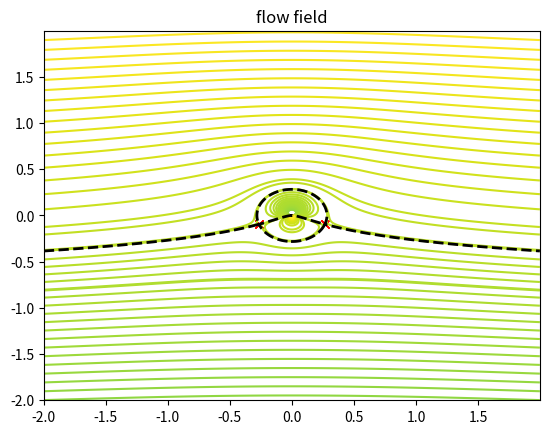

Recreate this plot in Python.
import numpy as np
import matplotlib.pyplot as plot
from scipy import interpolate

domainWidth = 2;

xMin = -domainWidth
xMax = domainWidth
zMin = -domainWidth
zMax = domainWidth

dx = dz = 0.001

# Create axis' using domain at the defined resolution
xAxis = np.arange( xMin, xMax, dx )
zAxis = np.arange( zMin, zMax, dz )

# We take our 2 axis and then create a grid
x,z = np.meshgrid( xAxis, zAxis )
 

def getVelocitys( streamFunction ):
	dXpsi,dZpsi = np.gradient( streamFunction );
	
	u = dXpsi/dz
	w = -dZpsi/dx
	
	return [u,w]

def getPressureCFs( u,w,Uref ):
	return 1-((u**2 + w**2) / (Uref**2))

# Stream function for linear flow
def linearSF( x,z, alpha, speed ):
    return speed*( (z*np.cos(alpha) ) - (x*np.sin(alpha) )  )

# Stream function source/sink
def sourceSF( x0,z0, x,z, flowRate ): 
    return (flowRate/(2*np.pi)) * np.arctan( (z-z0)/(x-x0) )

# Stream function doublet
def doubletSF( x0,z0, x,z, strength ): 
    return (-strength/(2*np.pi)) * ( ( z-z0 )/( (x-x0)**2 + (z-z0)**2 ) )

# Stream function vortex
def vortexSF( x0,z0, x,z, Gamma ): 
    return (Gamma/(2*np.pi)) * np.log( np.sqrt( (x-x0)**2 + (z-z0)**2 ) )

# returns [X,Z]
def getLowestVelPoint( x,z, u,w ):
	xIndx,zIndx = np.unravel_index( np.argmin( np.abs( u ) + np.abs( w ) ), u.shape )

	xPos = x[ xIndx, zIndx ];
	zPos = z[ xIndx, zIndx ]; 

	return xPos, zPos
	
def getStagnationPoints( x,z, u,w ): 
	stagnationValue = np.min( np.abs( u ) + np.abs( w ) )*1.5
	if ( stagnationValue > 0.1 ):
		return [[],[]]

	print("using sv:", stagnationValue)

	pointIndecies = np.where(  ( np.abs( u ) + np.abs( w ) )< stagnationValue) 

	return [ x[pointIndecies], z[pointIndecies] ];

def getStagnationSFVal( x,z, u,w, streamFunction ):
	xIndx,zIndx = np.unravel_index( np.argmin( np.abs( u ) + np.abs( w ) ), u.shape ) 

	return streamFunction[ xIndx, zIndx ]


def niceContorPlot( x,z, scalarField, lineCount ):
	niceVals = []

	xRange = xMax-xMin
	xStep  = xRange/lineCount

	zRange = zMax-zMin
	zStep  = zRange/lineCount

	cX = xMin
	cZ = zMin
	while ( cX <= xMax ):
		niceVals.append( scalarField[ int(cX/dx - xMin) ][ int(cZ/dz - zMin) ] )

		cX = cX + xStep
		cZ = cZ + zStep

	niceVals = np.unique( sorted(niceVals) )

	plot.contour( x, z, scalarField, niceVals )

Uinf = 10;

streamFunction = linearSF( x,z, 0, 10 ) + doubletSF( 0, 0, x,z, 5 ) + vortexSF( 0, 0, x,z, 12 );
#streamFunction = linearSF( x,z, np.pi/2, 10 ) + sourceSF( 0.1, -0.5, x,z, 2.5 ) + sourceSF( -0.1, -0.5, x,z, 2.5 ) + sourceSF( 0, 0.5, x,z, -5 ) + doubletSF( 0.1, 0.2, x,z, -0.6 ) + sourceSF( -0.1, 0.16, x,z, 0.5 );

# We can then get the velocitys from the scalar values of the stream function
u,w = getVelocitys( streamFunction )

plot.figure(69)
plot.title("flow field")
#plot.quiver( x, z, u, w )

stX,stZ = getStagnationPoints( x,z,u,w )

plot.plot( stX, stZ, "rx" )
niceContorPlot( x,z, streamFunction, 40 )

plot.contour( x, z, streamFunction,[getStagnationSFVal( x,z,u,w,streamFunction )], linewidths=2, colors="black" )

plot.show()
